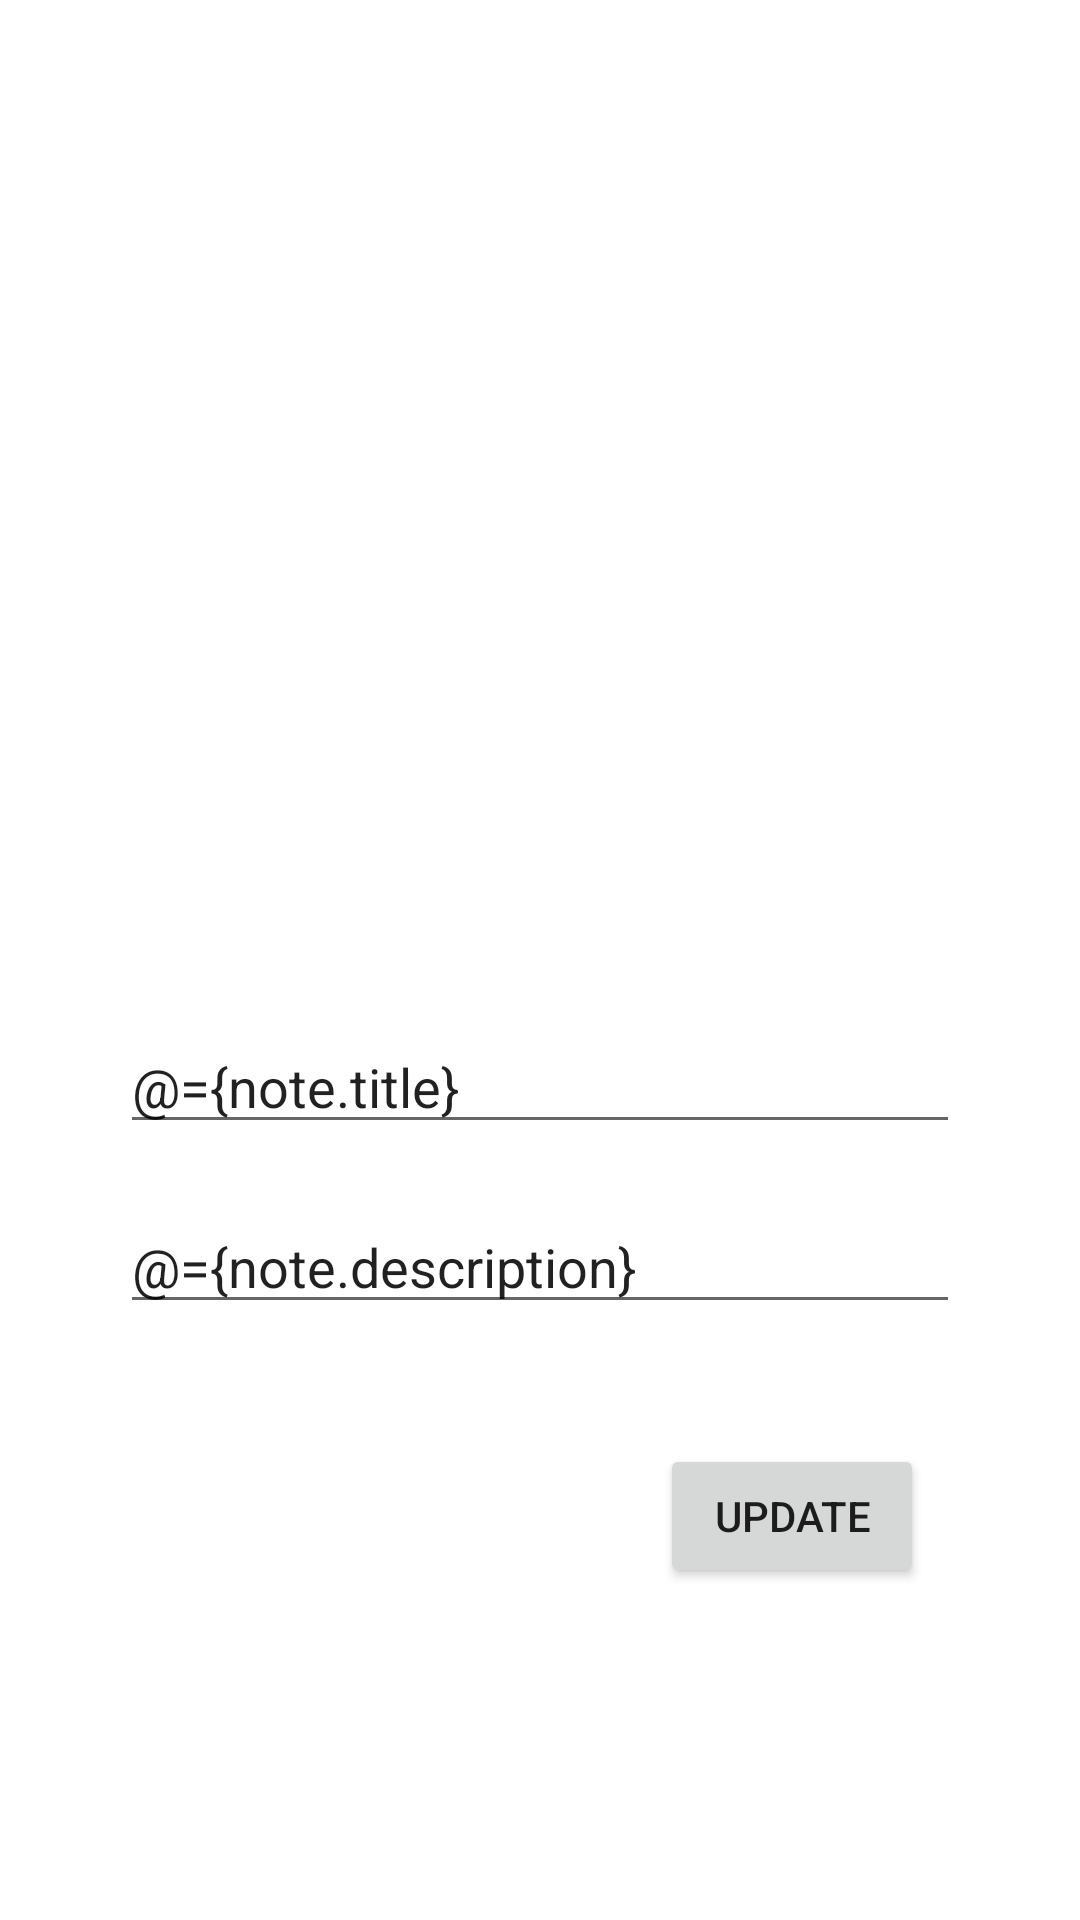

Android layout source for this screen:
<!-- AndroidManifest.xml: application theme Theme.RetrofitYT -->
<!-- res/layout/fragment_update_note.xml -->
<?xml version="1.0" encoding="utf-8"?>
<layout xmlns:android="http://schemas.android.com/apk/res/android"
    xmlns:app="http://schemas.android.com/apk/res-auto"
    xmlns:tools="http://schemas.android.com/tools">

    <data>
        <variable
            name="note"
            type="com.example.retrofityt.model.Note" />
    </data>

    <androidx.constraintlayout.widget.ConstraintLayout
        android:layout_width="match_parent"
        android:layout_height="match_parent">

        <EditText
            android:id="@+id/edt_des"
            android:layout_width="match_parent"
            android:layout_height="wrap_content"
            android:layout_marginStart="40dp"
            android:layout_marginEnd="40dp"
            android:layout_marginTop="400dp"
            android:hint="Description"
            android:text="@={note.description}"
            app:layout_constraintStart_toStartOf="parent"
            app:layout_constraintTop_toTopOf="parent"></EditText>

        <EditText
            android:id="@+id/edt_title"
            android:layout_width="match_parent"
            android:layout_height="wrap_content"
            android:layout_marginStart="40dp"
            android:layout_marginEnd="40dp"
            android:layout_marginTop="340dp"
            android:hint="Title"
            android:text="@={note.title}"
            app:layout_constraintStart_toStartOf="parent"
            app:layout_constraintTop_toTopOf="parent"></EditText>

        <ImageView
            android:id="@+id/imageView2"
            android:layout_width="100dp"
            android:layout_height="100dp"
            app:imgUrl="@{note.imgPath}"
            android:layout_marginTop="208dp"
            app:layout_constraintEnd_toEndOf="parent"
            app:layout_constraintHorizontal_bias="0.498"
            app:layout_constraintStart_toStartOf="parent"
            app:layout_constraintTop_toTopOf="parent"
            app:srcCompat="@drawable/ic_launcher_background" />

        <Button
            android:id="@+id/btnUpdate"
            android:layout_width="wrap_content"
            android:layout_height="wrap_content"
            android:layout_marginTop="40dp"
            android:layout_marginEnd="52dp"
            android:text="Update"
            app:layout_constraintEnd_toEndOf="parent"
            app:layout_constraintTop_toBottomOf="@+id/edt_des" />
    </androidx.constraintlayout.widget.ConstraintLayout>
</layout>
<!-- resources referenced by this layout -->
<resources>
  <style name="Theme.RetrofitYT" parent="Theme.MaterialComponents.DayNight.DarkActionBar">
          
          <item name="colorPrimary">@color/purple_500</item>
          <item name="colorPrimaryVariant">@color/purple_700</item>
          <item name="colorOnPrimary">@color/white</item>
          
          <item name="colorSecondary">@color/teal_200</item>
          <item name="colorSecondaryVariant">@color/teal_700</item>
          <item name="colorOnSecondary">@color/black</item>
          
          <item name="android:statusBarColor" tools:targetApi="l">?attr/colorPrimaryVariant</item>
          
      </style>
  <!-- not gathered from this repository: default colours our renderer supplied (Android Studio template values) -->
  <color name="purple_500">#FF6200EE</color>
  <color name="purple_700">#FF3700B3</color>
  <color name="teal_200">#FF03DAC5</color>
  <color name="teal_700">#FF018786</color>
  <color name="black">#FF000000</color>
  <color name="white">#FFFFFFFF</color>
</resources>
